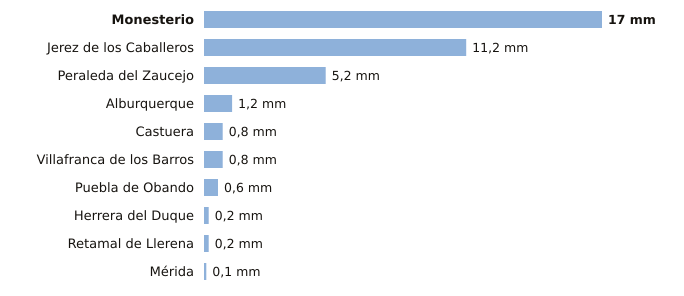

Values plotted in this chart, from the file beside it:
estacion, provincia, indicativo, mm_6_dias_anteriores, mm_hoy, mm_7_dias, horas_de_hoy
Monesterio, Badajoz, 4499X, 17.0, 0.0, 17.0, 5
Jerez de los Caballeros, Badajoz, 4511C, 11.2, 0.0, 11.2, 5
Peraleda del Zaucejo, Badajoz, 4260, 5.2, 0.0, 5.2, 5
Alburquerque, Badajoz, 4464X, 1.2, 0.0, 1.2, 5
Castuera, Badajoz, 4325Y, 0.8, 0.0, 0.8, 5
Villafranca de los Barros, Badajoz, 4395X, 0.8, 0.0, 0.8, 5
Puebla de Obando, Badajoz, 4468X, 0.6, 0.0, 0.6, 5
Herrera del Duque, Badajoz, 4244X, 0.2, 0.0, 0.2, 5
Retamal de Llerena, Badajoz, 4362X, 0.2, 0.0, 0.2, 5
Mérida, Badajoz, 4410X, 0.1, 0.0, 0.1, 5
